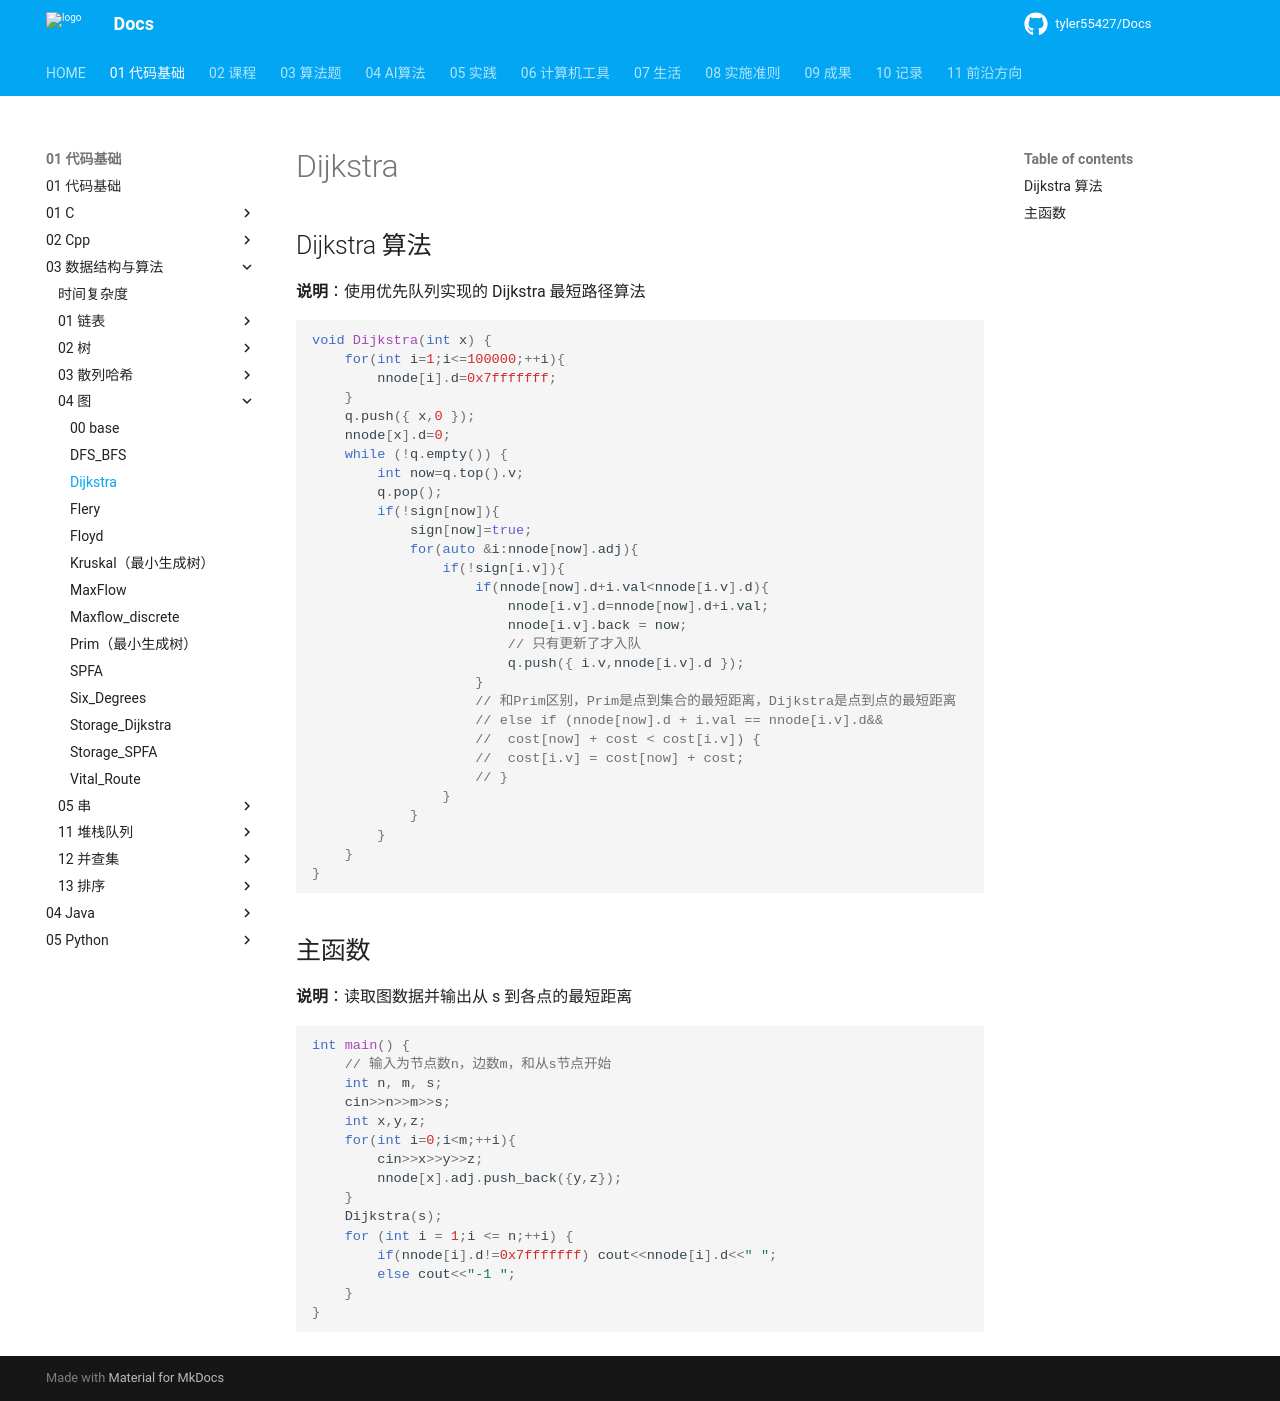

repository: tyler55427/Docs · page: 01_代码基础/03_数据结构与算法/04_图/Dijkstra/index.html · generator: mkdocs

# Dijkstra

## Dijkstra 算法

**说明**：使用优先队列实现的 Dijkstra 最短路径算法

```cpp
void Dijkstra(int x) {
    for(int i=1;i<=100000;++i){
        nnode[i].d=0x7fffffff;
    }
    q.push({ x,0 });
    nnode[x].d=0;
    while (!q.empty()) {
        int now=q.top().v;
        q.pop();
        if(!sign[now]){
            sign[now]=true;
            for(auto &i:nnode[now].adj){
                if(!sign[i.v]){
                    if(nnode[now].d+i.val<nnode[i.v].d){
                        nnode[i.v].d=nnode[now].d+i.val;
                        nnode[i.v].back = now;
                        // 只有更新了才入队
                        q.push({ i.v,nnode[i.v].d });
                    }
                    // 和Prim区别，Prim是点到集合的最短距离，Dijkstra是点到点的最短距离
					// else if (nnode[now].d + i.val == nnode[i.v].d&&
					// 	cost[now] + cost < cost[i.v]) {
					// 	cost[i.v] = cost[now] + cost;
					// }
                }
            }
        }
    }
}
```

## 主函数

**说明**：读取图数据并输出从 s 到各点的最短距离

```cpp
int main() {
    // 输入为节点数n，边数m，和从s节点开始
    int n, m, s;
    cin>>n>>m>>s;
    int x,y,z;
    for(int i=0;i<m;++i){
        cin>>x>>y>>z;
        nnode[x].adj.push_back({y,z});
    }
    Dijkstra(s);
    for (int i = 1;i <= n;++i) {
        if(nnode[i].d!=0x7fffffff) cout<<nnode[i].d<<" ";
        else cout<<"-1 ";
    }
}
```
